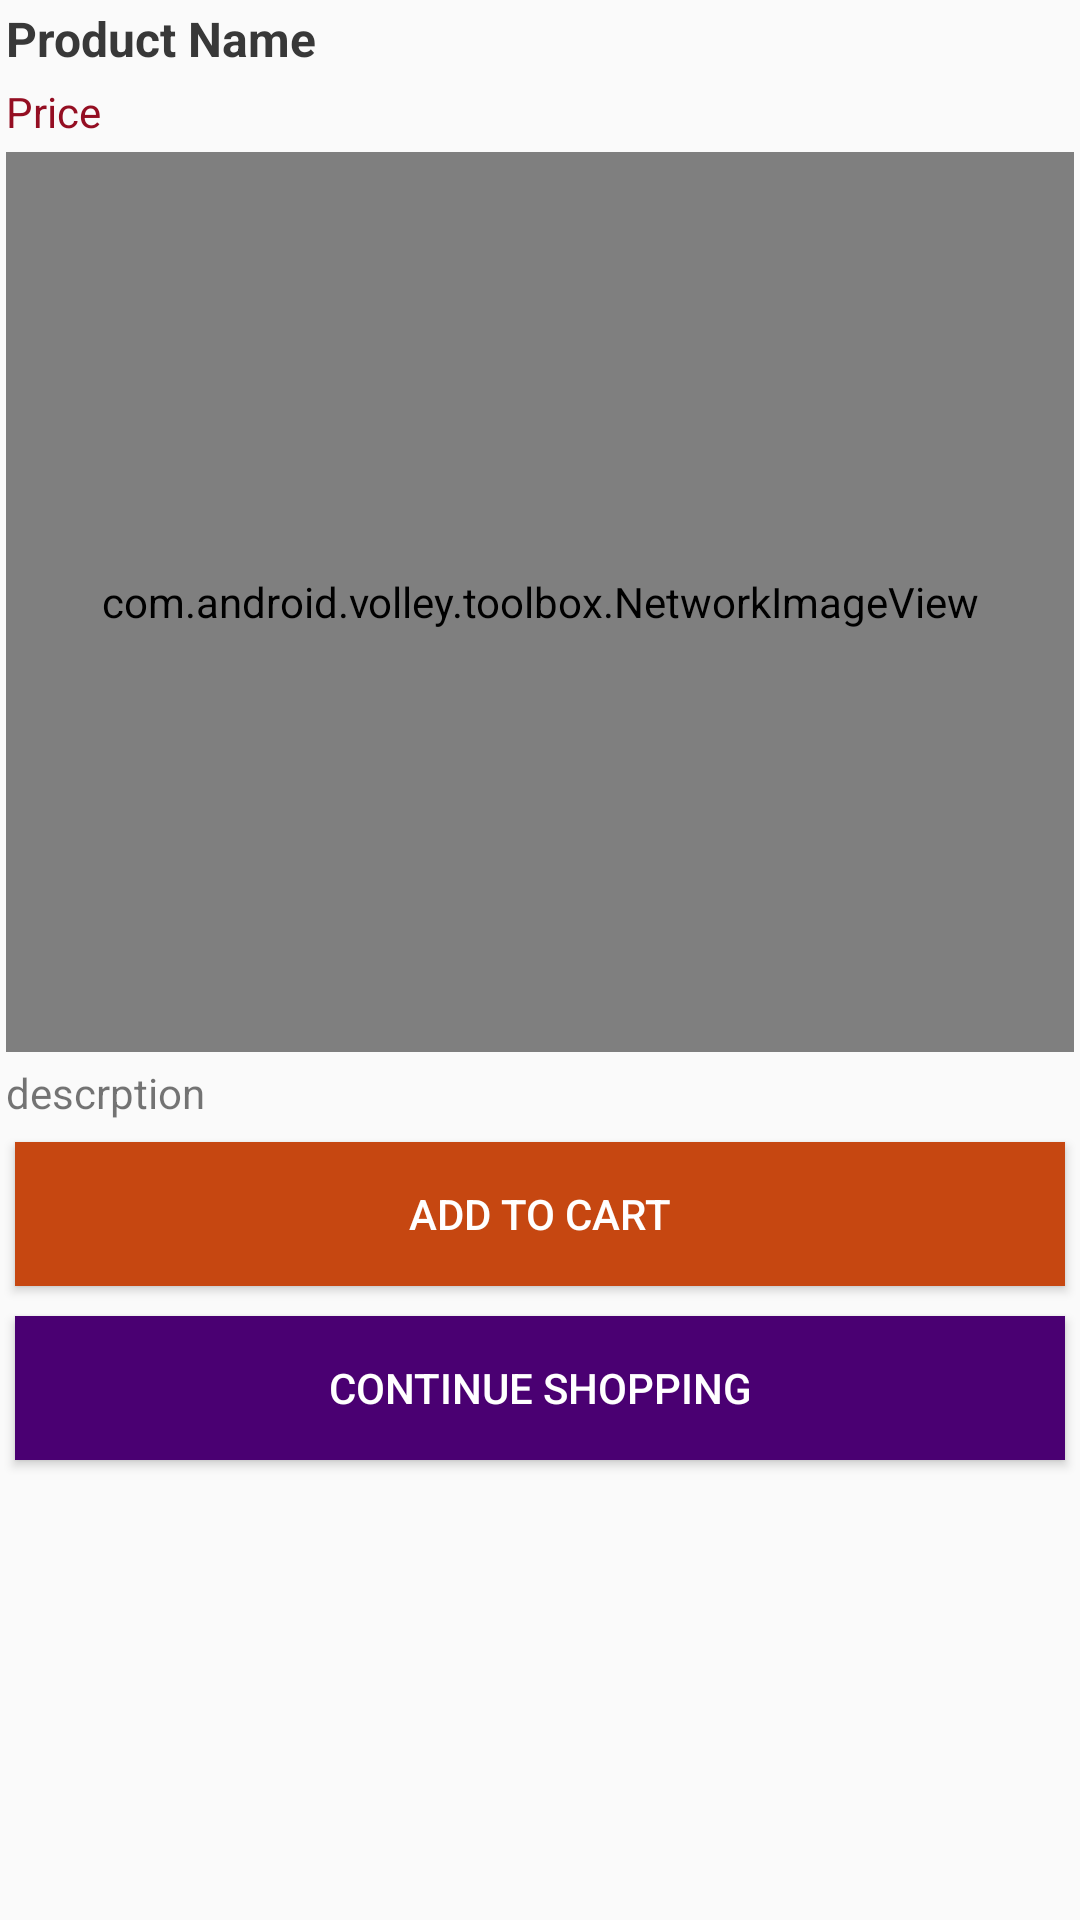

Here is an Android app screen rendered from its layout file. Give the layout XML and the strings, colors and styles it references.
<!-- AndroidManifest.xml: application theme AppTheme -->
<!-- res/layout/list_product_details_item.xml -->
<?xml version="1.0" encoding="utf-8"?>
<RelativeLayout xmlns:android="http://schemas.android.com/apk/res/android"
    android:layout_width="match_parent"
    android:layout_height="wrap_content">

    <TextView
        android:id="@+id/productName"
        android:text="Product Name"
        android:textSize="16dp"
        android:textStyle="bold"
        android:textColor="#383838"
        android:padding="2dp"
        android:layout_width="wrap_content"
        android:layout_height="wrap_content" />

    <TextView
        android:id="@+id/productPrice"
        android:text="Price"
        android:textColor="#940e22"
        android:layout_below="@+id/productName"
        android:padding="2dp"
        android:layout_width="wrap_content"
        android:layout_height="wrap_content" />

    <com.android.volley.toolbox.NetworkImageView
        android:id="@+id/productImage"
        android:layout_below="@+id/productPrice"
        android:layout_width="match_parent"
        android:layout_height="300dp"
        android:layout_margin="2dp"
        android:scaleType="fitCenter" >
    </com.android.volley.toolbox.NetworkImageView>

    <TextView
        android:id="@+id/productDescription"
        android:layout_below="@+id/productImage"
        android:padding="2dp"
        android:text="descrption"
        android:layout_width="wrap_content"
        android:layout_height="wrap_content" />

    <Button
        android:id="@+id/button_add_cart"
        android:layout_below="@+id/productDescription"
        android:background="@color/color_add_to_cart"
        android:layout_margin="5dp"
        android:text="Add to Cart"
        android:textColor="#fff"
        android:layout_width="match_parent"
        android:layout_height="wrap_content" />

    <Button
        android:id="@+id/button_continue_shopping"
        android:layout_below="@+id/button_add_cart"
        android:text="Continue Shopping"
        android:layout_margin="5dp"
        android:textColor="#fff"
        android:background="#4a0072"
        android:layout_width="match_parent"
        android:layout_height="wrap_content" />



</RelativeLayout>
<!-- resources referenced by this layout -->
<resources>
  <color name="color_add_to_cart">#c64711</color>
  <style name="AppTheme" parent="Theme.AppCompat.Light.DarkActionBar">
          
          <item name="colorPrimary">#7b1fa2</item>
          <item name="colorPrimaryDark">#4a0072</item>
          <item name="colorAccent">@color/colorAccent</item>
      </style>
  <color name="colorAccent">#150b01</color>
</resources>
